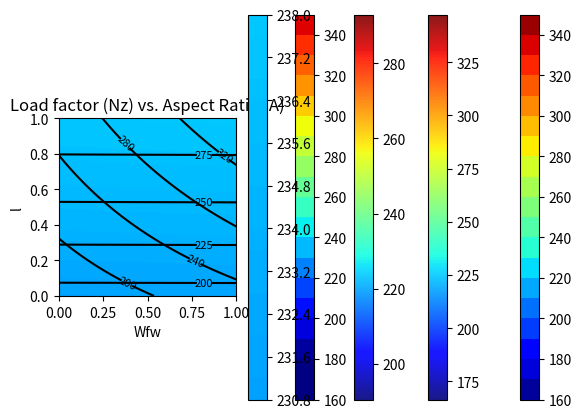
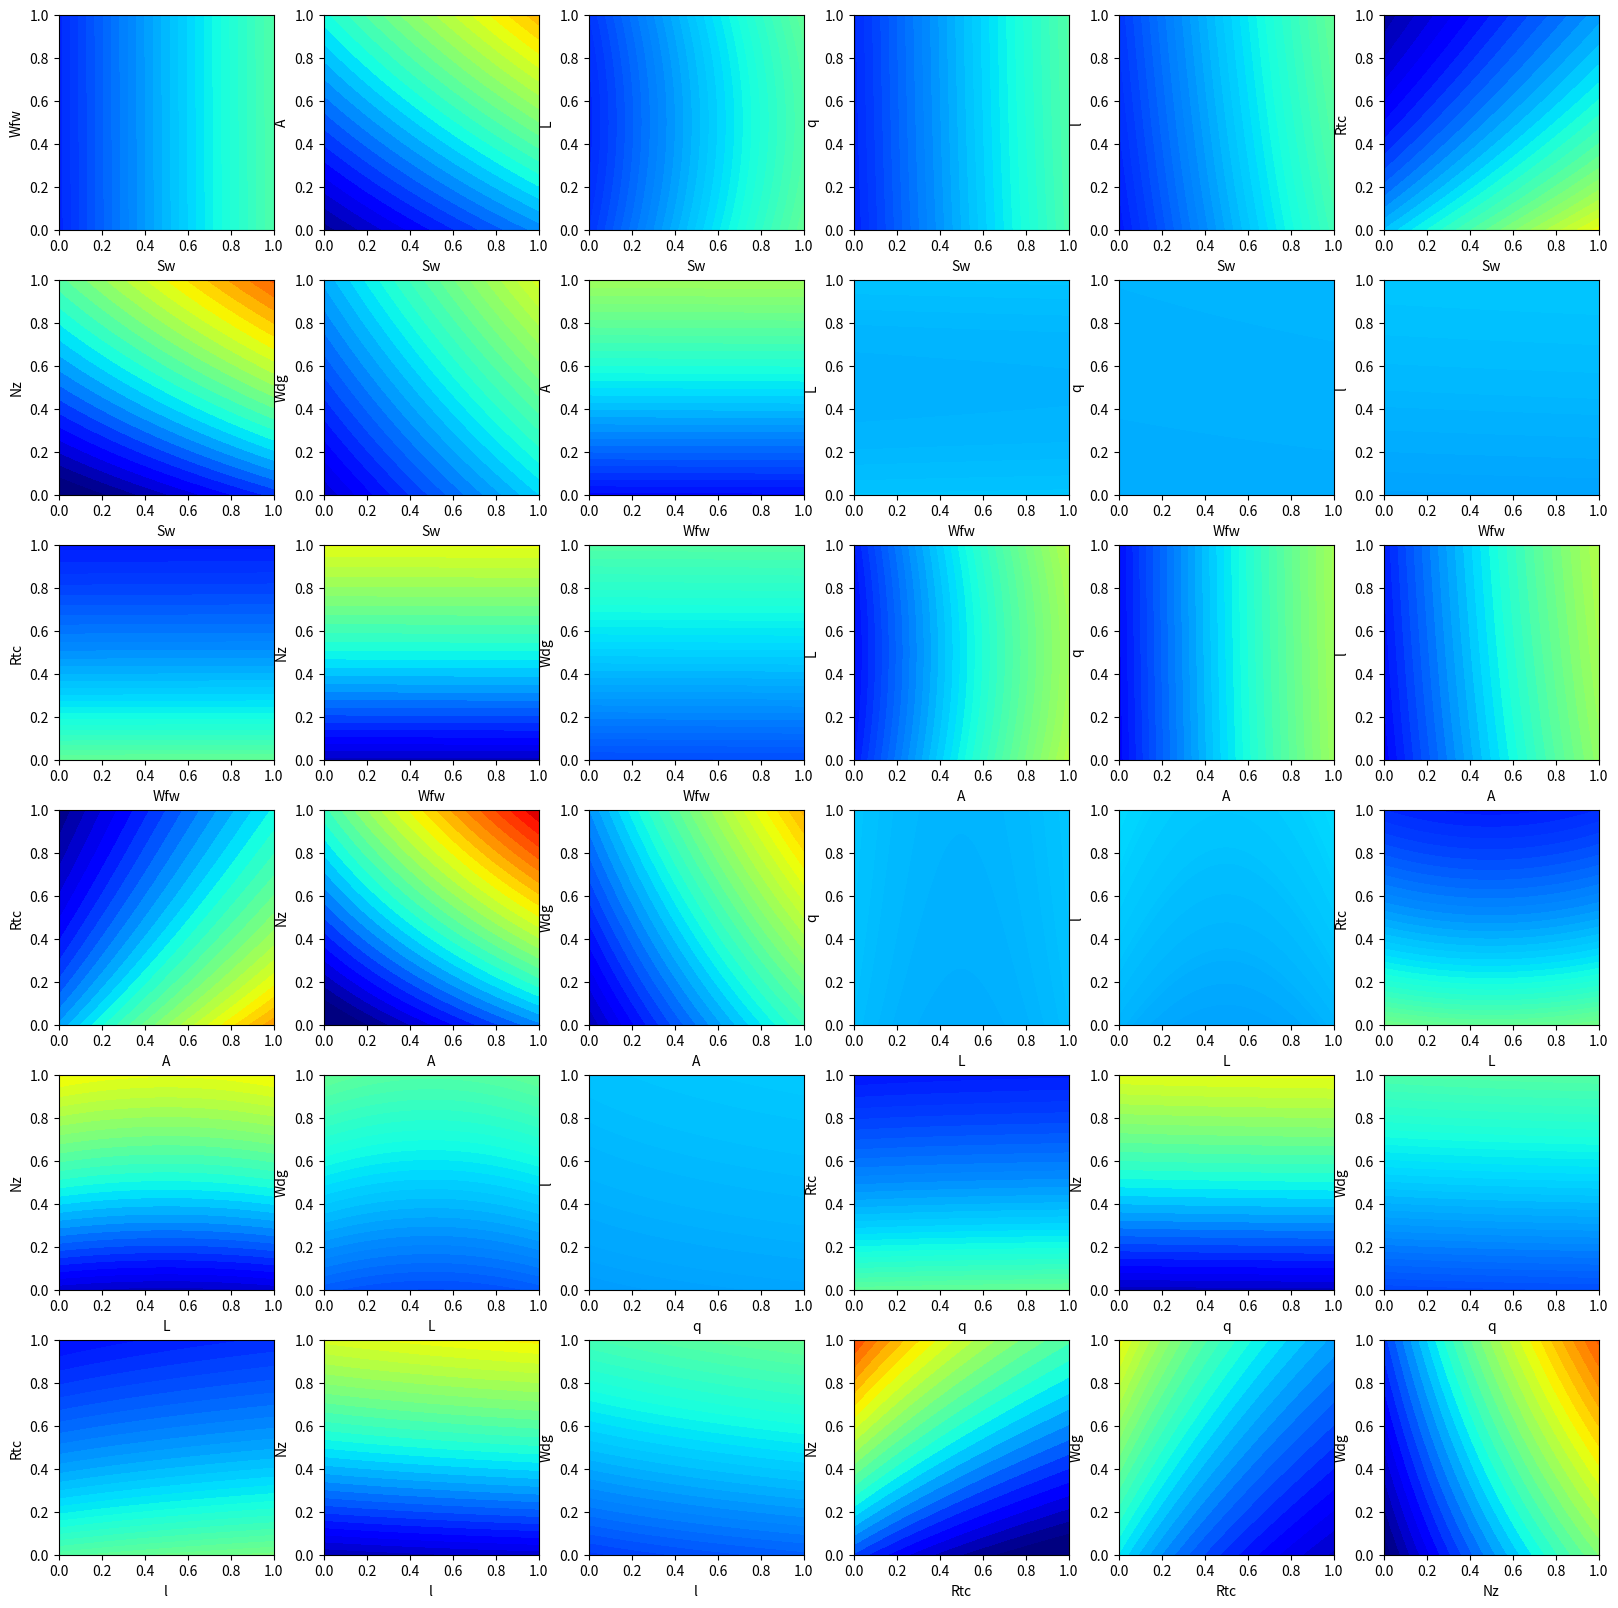

Write the Python code that produced these figures, in order.
import numpy as np

def wingwt(Sw=0.48, Wfw=0.4, A=0.38, L=0.5, q=0.62, l=0.344,  Rtc=0.4, Nz=0.37, Wdg=0.38):
    # put coded inputs back on natural scale
    Sw = Sw * (200 - 150) + 150 
    Wfw = Wfw * (300 - 220) + 220 
    A = A * (10 - 6) + 6 
    L = (L * (10 - (-10)) - 10) * np.pi/180
    q = q * (45 - 16) + 16 
    l = l * (1 - 0.5) + 0.5  
    Rtc = Rtc * (0.18 - 0.08) + 0.08
    Nz = Nz * (6 - 2.5) + 2.5
    Wdg = Wdg*(2500 - 1700) + 1700
    # calculation on natural scale
    W = 0.036 * Sw**0.758 * Wfw**0.0035 * (A/np.cos(L)**2)**0.6 * q**0.006 
    W = W * l**0.04 * (100*Rtc/np.cos(L))**(-0.3) * (Nz*Wdg)**(0.49)
    return(W)

import numpy as np
x = np.linspace(0, 1, 3)
y = np.linspace(0, 1, 3)
X, Y = np.meshgrid(x, y)
zp = zip(np.ravel(X), np.ravel(Y))
list(zp)

%matplotlib inline
import matplotlib.pyplot as plt
# plt.style.use('seaborn-white')
import numpy as np
x = np.linspace(0, 1, 100)
y = np.linspace(0, 1, 100)
X, Y = np.meshgrid(x, y)

z = wingwt(A = X, Nz = Y)
fig = plt.figure(figsize=(7., 5.))
plt.contourf(X, Y, z, 20, cmap='jet')
plt.xlabel("A")
plt.ylabel("Nz")
plt.title("Load factor (Nz) vs. Aspect Ratio (A)")
plt.colorbar()
plt.show()

contours = plt.contour(X, Y, z, 4, colors='black')
plt.clabel(contours, inline=True, fontsize=8)
plt.xlabel("A")
plt.ylabel("Nz")

plt.imshow(z, extent=[0, 1, 0, 1], origin='lower',
           cmap='jet', alpha=0.9)
plt.colorbar()

z = wingwt(Wfw = X,  Nz = Y)
contours = plt.contour(X, Y, z, 4, colors='black')
plt.clabel(contours, inline=True, fontsize=8)
plt.xlabel("WfW")
plt.ylabel("l")

plt.imshow(z, extent=[0, 1, 0, 1], origin='lower',
           cmap='jet', alpha=0.9)
plt.colorbar();

pl = ["Sw", "Wfw", "A", "L", "q", "l",  "Rtc", "Nz", "Wdg"]

import math

Z = []
Zlab = []
l = len(pl)
# lc = math.comb(l,2)
for i in range(l):
    for j in range(i+1, l):
    # for j in range(l):
        # print(pl[i], pl[j])
        d = {pl[i]: X, pl[j]: Y}
        Z.append(wingwt(**d))
        Zlab.append([pl[i],pl[j]])

p = 19
Zlab[p]

plt.contourf(X, Y, Z[p], 20, cmap='jet', vmin=180, vmax=360)
plt.xlabel(Zlab[p][0])
plt.ylabel(Zlab[p][1])
plt.colorbar()

p = 11
Zlab[p]

plt.contourf(X, Y, Z[p], 20, cmap='jet', vmin=180, vmax=360)
plt.xlabel(Zlab[p][0])
plt.ylabel(Zlab[p][1])
plt.colorbar()

import matplotlib.pyplot as plt
from mpl_toolkits.axes_grid1 import ImageGrid
import numpy as np

fig = plt.figure(figsize=(20., 20.))
grid = ImageGrid(fig, 111,  # similar to subplot(111)
                 nrows_ncols=(6,6),  # creates 2x2 grid of axes
                 axes_pad=0.5,  # pad between axes in inch.
                 share_all=True,
                 label_mode="all",
                 ) 
i = 0
for ax, im in zip(grid, Z):
    # Iterating over the grid returns the Axes.
    ax.set_xlabel(Zlab[i][0])
    ax.set_ylabel(Zlab[i][1])
    # ax.set_title(Zlab[i][1] + " vs. " + Zlab[i][0])
    ax.contourf(X, Y, im, 30, cmap = "jet",  vmin = 180, vmax = 360)
    i = i + 1
       
plt.show()